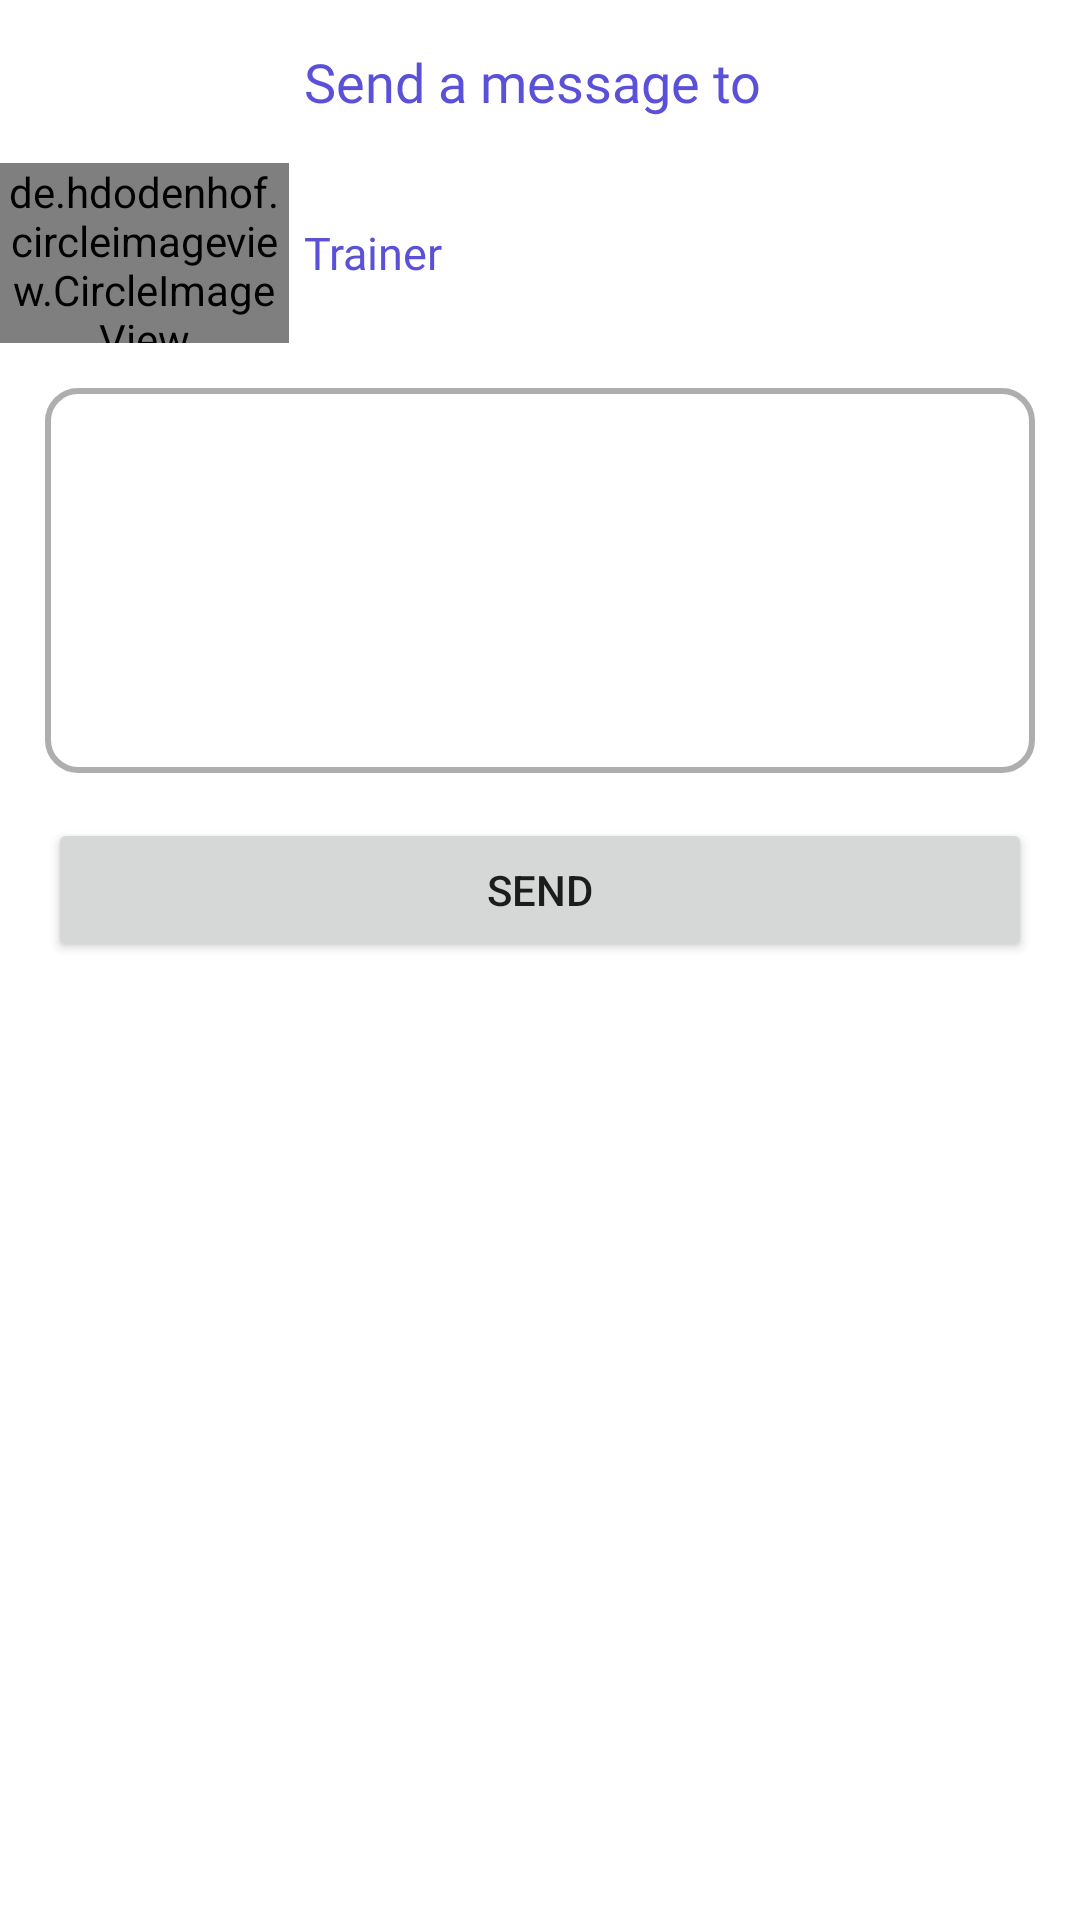

Produce the Android XML layout that renders to this screen, including the resource entries it uses.
<!-- AndroidManifest.xml: application theme Theme.Najahni -->
<!-- res/layout/first_msg_diag.xml -->
<?xml version="1.0" encoding="utf-8"?>
<LinearLayout xmlns:android="http://schemas.android.com/apk/res/android"
    android:layout_width="match_parent"
    android:orientation="vertical"
    android:layout_height="wrap_content">
    <TextView
        android:layout_gravity="center"
        android:layout_width="wrap_content"
        android:layout_height="wrap_content"
        android:text="Send a message to "
        android:layout_marginVertical="15dp"
        android:textSize="18dp"
        android:textColor="@color/primary_color"
        android:fontFamily="@font/montserrat_extrabold"
        />
    <LinearLayout
        android:layout_width="match_parent"
        android:layout_height="wrap_content"
        android:gravity="center_vertical"
        >
        <de.hdodenhof.circleimageview.CircleImageView
            android:layout_width="0dp"
            android:id="@+id/receiverImg"
            android:layout_height="60dp"
            android:layout_weight="1"
            android:src="@drawable/user"/>
        <TextView
            android:layout_marginStart="5dp"
            android:id="@+id/receiverName"
            android:layout_width="wrap_content"
            android:layout_height="wrap_content"
            android:layout_weight="2"
            android:layout_marginEnd="19dp"
            android:text="Trainer"
            android:fontFamily="@font/montserrat_bold"
            android:textSize="15sp"
            android:textColor="@color/primary_color"
            />
    </LinearLayout>
    <EditText
        android:id="@+id/message"
        android:layout_width="match_parent"
        android:layout_height="wrap_content"
        android:layout_marginHorizontal="15dp"
        android:layout_marginVertical="15dp"
        android:gravity="start"
        android:background="@drawable/edit_text_background"
        android:padding="10dp"
        android:lines="5"
        />
    <Button
        android:id="@+id/sendBtn"
        android:layout_width="match_parent"
        android:layout_height="wrap_content"
        android:text="@string/send"
        android:layout_marginHorizontal="16dp"
        />
</LinearLayout>
<!-- resources referenced by this layout -->
<resources>
  <color name="primary_color">#FF5B50D8</color>
  <!-- drawable edit_text_background (drawable) -->
  <?xml version="1.0" encoding="utf-8"?>
  <selector xmlns:android="http://schemas.android.com/apk/res/android">
  <item android:state_focused="false">
  <shape>
      <stroke android:color="#51000000" android:width="2dp"/>
  
      <corners android:radius="10dp"/>
  </shape>
  </item>
      <item android:state_focused="true">
          <shape>
              <stroke android:color="@color/primary_color" android:width="2dp"/>
              <corners android:radius="10dp"/>
          </shape>
      </item>
  
  </selector>
  <!-- drawable user: jpg bitmap (drawable, 194187 bytes) -->
  <string name="send">Send</string>
  <style name="Theme.Najahni" parent="Theme.MaterialComponents.DayNight.NoActionBar">
          
          <item name="colorPrimary">@color/primary_color</item>
          <item name="colorPrimaryVariant">@color/third_color</item>
          <item name="colorOnPrimary">@color/white</item>
          
          <item name="colorSecondary">@color/secondary_color</item>
          <item name="colorSecondaryVariant">@color/secondary_color</item>
          <item name="colorOnSecondary">@color/black</item>
          
          <item name="android:statusBarColor">?attr/colorPrimary</item>
          
      </style>
  <color name="third_color">#FFD8B64F</color>
  <color name="white">#FFFFFFFF</color>
  <color name="secondary_color">#FF55AC76</color>
  <color name="black">#FF000000</color>
</resources>
